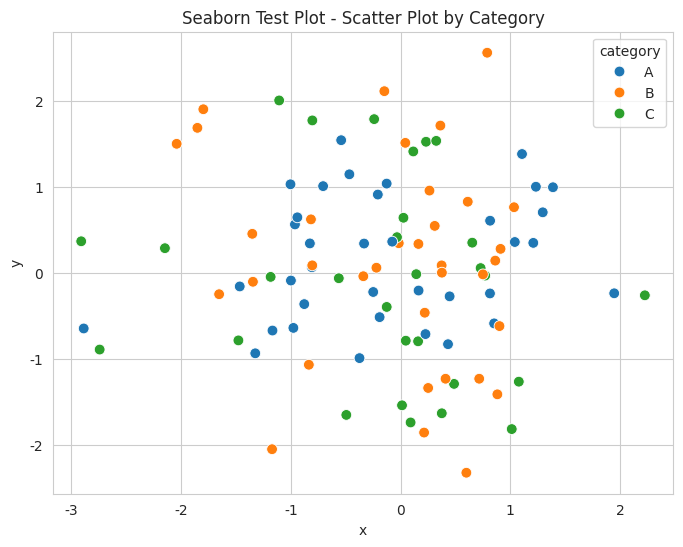
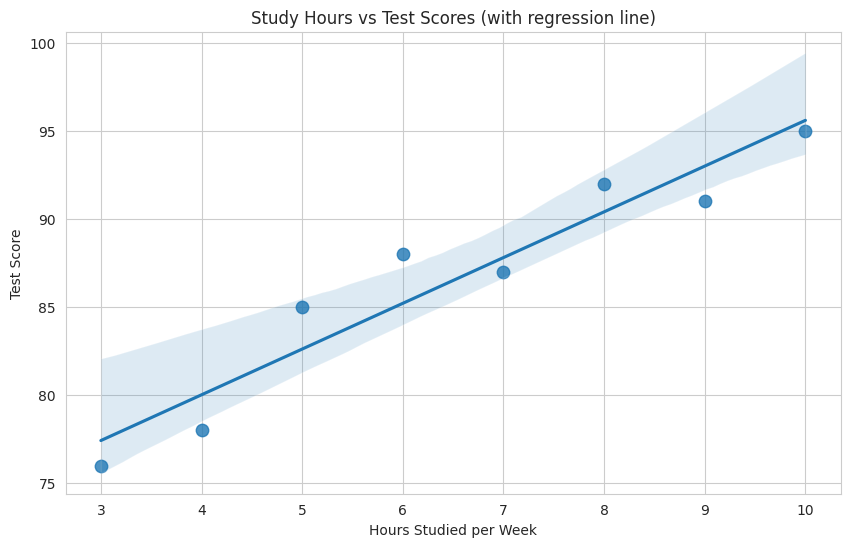
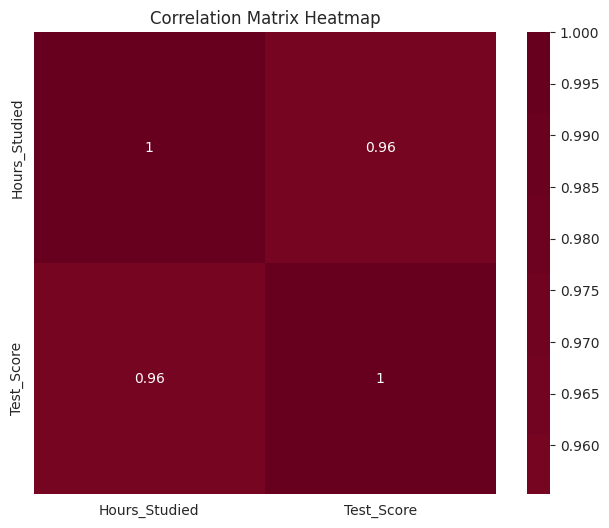

Python code for these plots, in order:
# Test imports for data science libraries
import pandas as pd
import numpy as np
import matplotlib.pyplot as plt
import seaborn as sns

print("✓ All libraries imported successfully!")
print(f"Pandas version: {pd.__version__}")
print(f"NumPy version: {np.__version__}")
print(f"Seaborn version: {sns.__version__}")

# Create a simple dataset and visualization using seaborn
data = {
    'x': np.random.randn(100),
    'y': np.random.randn(100),
    'category': np.random.choice(['A', 'B', 'C'], 100)
}

df = pd.DataFrame(data)

# Set seaborn style
sns.set_style("whitegrid")

# Create a scatter plot with seaborn
plt.figure(figsize=(8, 6))
sns.scatterplot(data=df, x='x', y='y', hue='category', s=60)
plt.title('Seaborn Test Plot - Scatter Plot by Category')
plt.show()

print("✓ Seaborn visualization created successfully!")

# Test seaborn's built-in datasets and advanced plotting
# Create sample data similar to what students will use
student_data = {
    'Hours_Studied': [5, 8, 4, 10, 6, 3, 9, 7],
    'Test_Score': [85, 92, 78, 95, 88, 76, 91, 87],
    'Grade': ['10th', '11th', '10th', '12th', '11th', '10th', '11th', '12th']
}

student_df = pd.DataFrame(student_data)

# Create a regression plot with seaborn
plt.figure(figsize=(10, 6))
sns.regplot(data=student_df, x='Hours_Studied', y='Test_Score', scatter_kws={'s': 80})
plt.title('Study Hours vs Test Scores (with regression line)')
plt.xlabel('Hours Studied per Week')
plt.ylabel('Test Score')
plt.show()

print("✓ Seaborn regression plot created successfully!")

# Test seaborn heatmap (correlation matrix)
# This is used in the data analytics lessons
correlation_data = student_df[['Hours_Studied', 'Test_Score']].corr()

plt.figure(figsize=(8, 6))
sns.heatmap(correlation_data, annot=True, cmap='RdBu_r', center=0, square=True)
plt.title('Correlation Matrix Heatmap')
plt.show()

print("✓ Seaborn heatmap created successfully!")
print("\n🎉 All seaborn functionality is working properly in JupyterLite!")